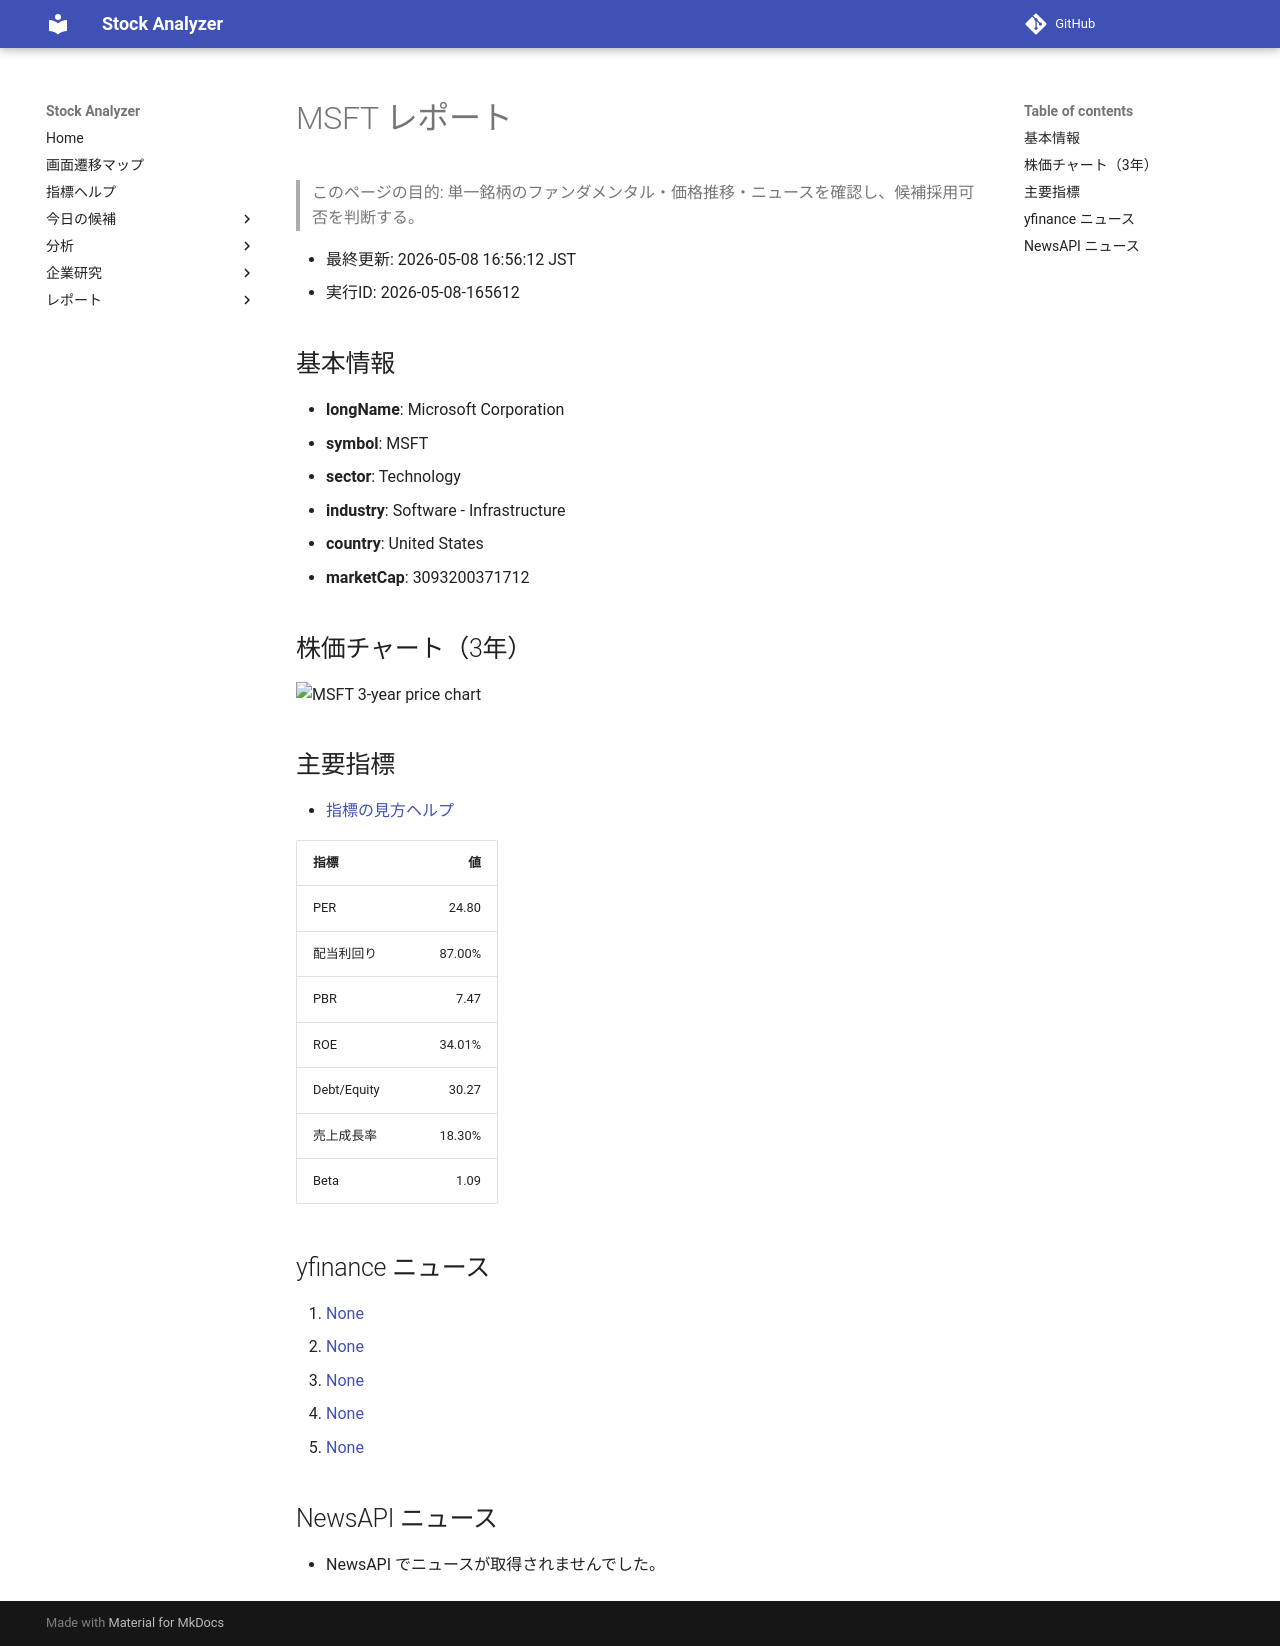

repository: Yumi-note/Making-APP · page: reports/2026-05-08/165612/MSFT/index.html · generator: mkdocs

# MSFT レポート

> このページの目的: 単一銘柄のファンダメンタル・価格推移・ニュースを確認し、候補採用可否を判断する。

- 最終更新: 2026-05-08 16:56:12 JST
- 実行ID: 2026-05-08-165612

## 基本情報

- **longName**: Microsoft Corporation
- **symbol**: MSFT
- **sector**: Technology
- **industry**: Software - Infrastructure
- **country**: United States
- **marketCap**: 3093200371712

## 株価チャート（3年）

![MSFT 3-year price chart](MSFT_3y.png)

## 主要指標

- [指標の見方ヘルプ](../../../../indicators.md)

| 指標 | 値 |
|---|---:|
| PER | 24.80 |
| 配当利回り | 87.00% |
| PBR | 7.47 |
| ROE | 34.01% |
| Debt/Equity | 30.27 |
| 売上成長率 | 18.30% |
| Beta | 1.09 |

## yfinance ニュース

1. [None](None)
2. [None](None)
3. [None](None)
4. [None](None)
5. [None](None)

## NewsAPI ニュース

- NewsAPI でニュースが取得されませんでした。
